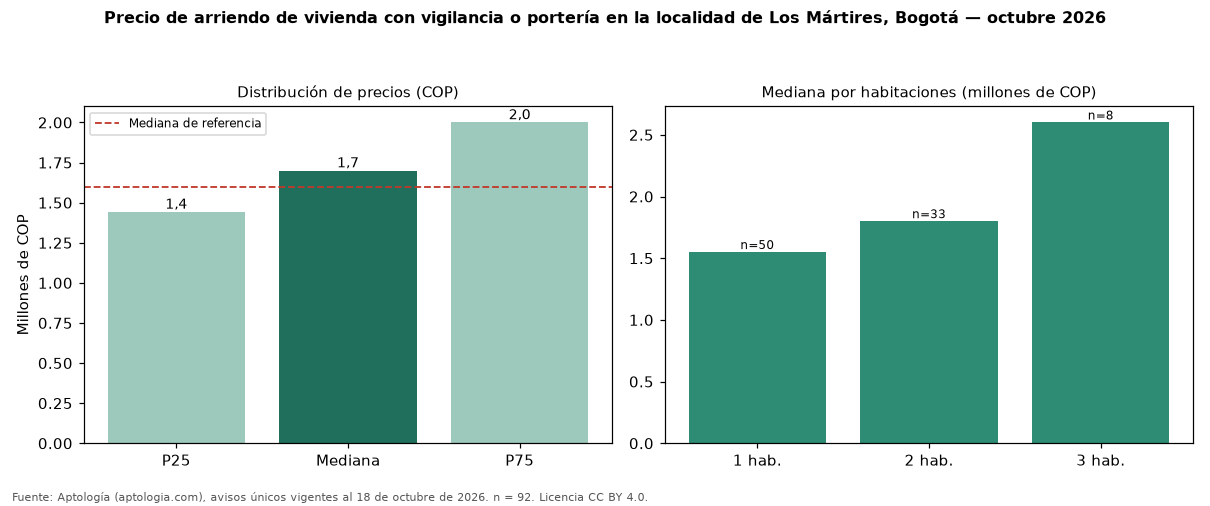

The data file committed next to this chart (first rows):
seccion, metrica, valor_cop, n
precio, p25, 1442250, 92
precio, mediana, 1700000, 92
precio, p75, 2000000, 92
cop_por_m2, p25, 41466, 92
cop_por_m2, mediana, 47183, 92
cop_por_m2, p75, 55489, 92
area, area_mediana_m2, 36.0, 92
habitaciones, 1, 1550000, 50
habitaciones, 2, 1800000, 33
habitaciones, 3, 2600000, 8
administracion, mediana, 168850, 30
estrato, moda, 3, 
parqueadero, porcentaje_con_parqueadero, 31.5, 92
referencia, mediana_referencia, 1600000, 222
referencia, mediana_cop_por_m2_referencia, 41667, 222
comparacion, mediana_grupo_opuesto, 1500000, 99
